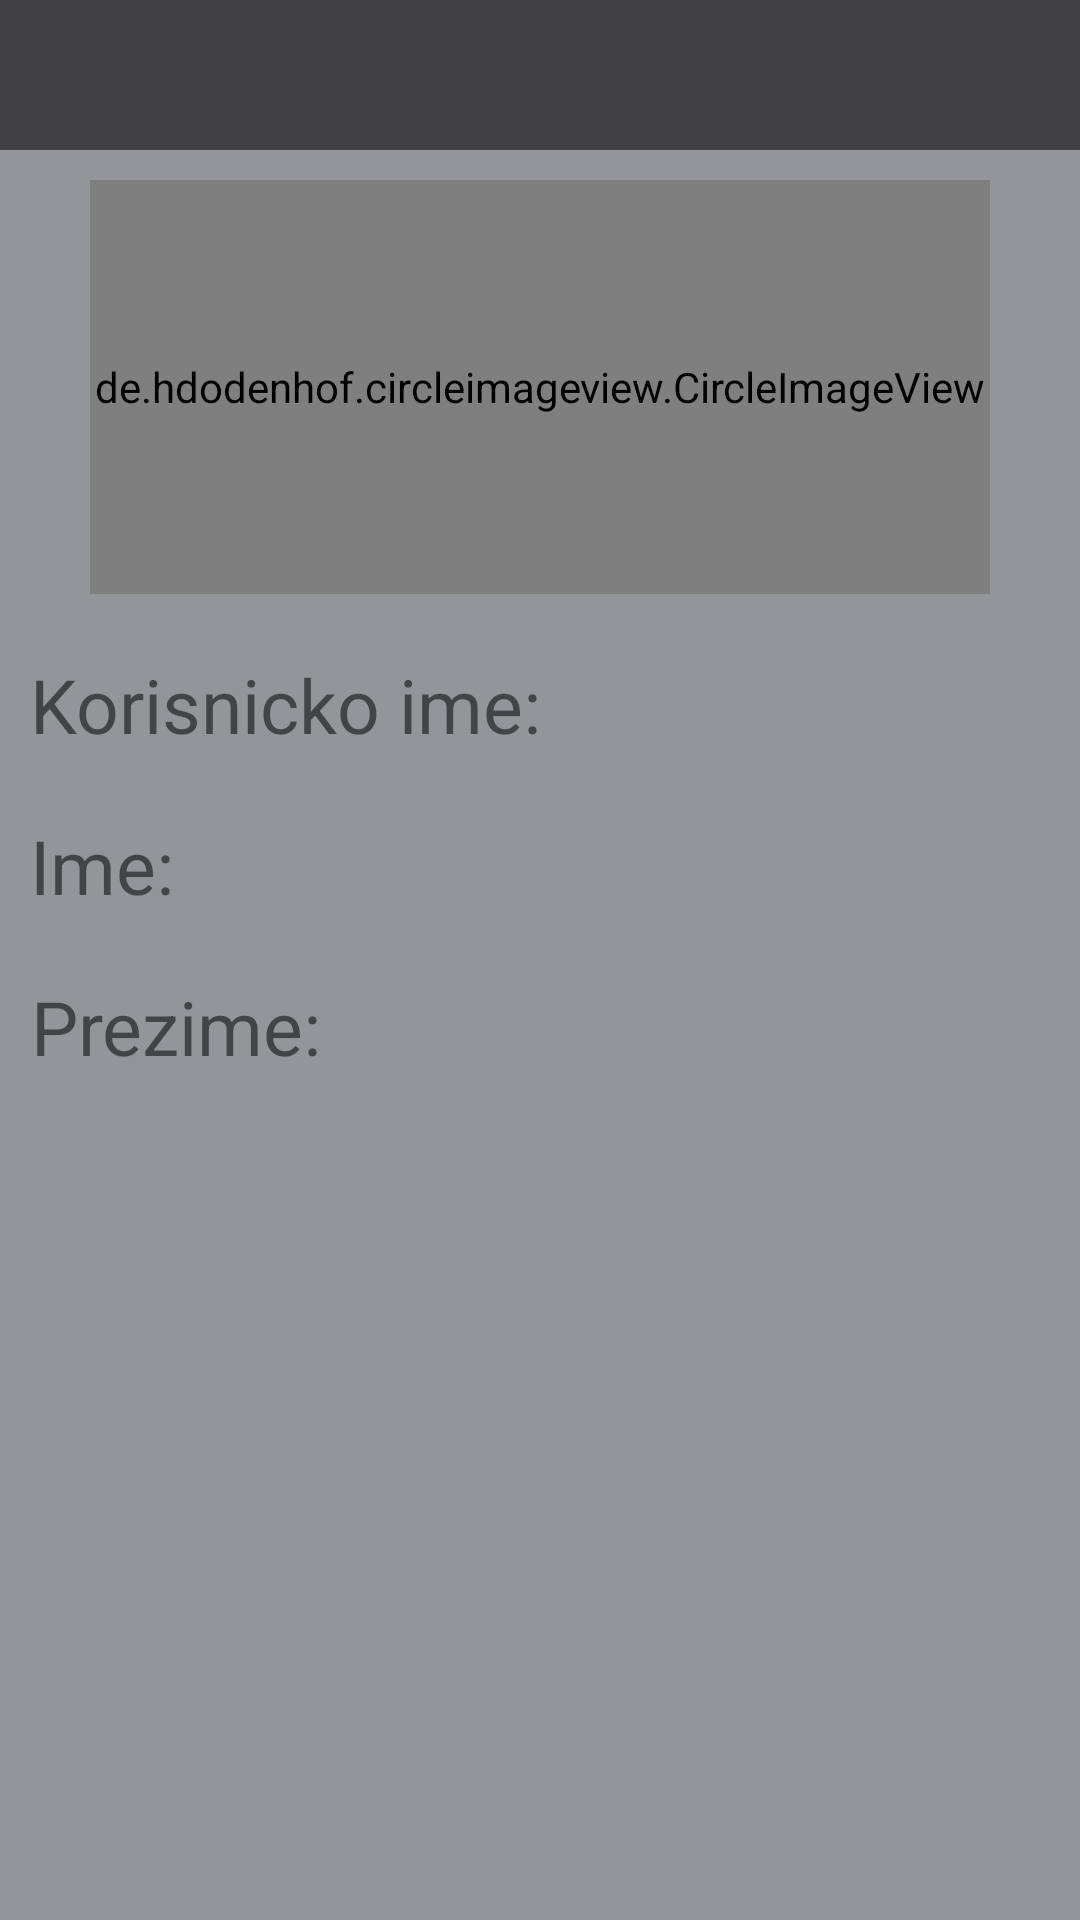

Write the Android layout XML for this screen, with the resource values it uses.
<!-- AndroidManifest.xml: application theme AppTheme -->
<!-- res/layout/activity_opcije.xml -->
<?xml version="1.0" encoding="utf-8"?>
<LinearLayout xmlns:android="http://schemas.android.com/apk/res/android"
    xmlns:app="http://schemas.android.com/apk/res-auto"
    xmlns:tools="http://schemas.android.com/tools"
    android:layout_width="match_parent"
    android:layout_height="match_parent"
    android:orientation="vertical"
    android:layout_gravity="center_horizontal"

    android:background="@color/colorSec"
    tools:context=".Opcije">
    <androidx.appcompat.widget.Toolbar
        android:id="@+id/toolbar"
        android:layout_width="match_parent"
        android:background="?attr/colorPrimaryDark"
        android:layout_height="50dp"
        app:layout_constraintEnd_toEndOf="parent"
        app:layout_constraintTop_toTopOf="parent"/>

    <de.hdodenhof.circleimageview.CircleImageView
        android:id="@+id/imageView2"
        android:layout_width="300dp"
        android:layout_height="138dp"
        android:layout_gravity="center"
        android:layout_marginTop="10dp"
        app:layout_constraintStart_toStartOf="parent"
        app:layout_constraintTop_toTopOf="parent"
        app:srcCompat="@mipmap/ic_launcher_round" />
    <TextView
        android:id="@+id/txtUsername"
        android:text="Korisnicko ime: "
        android:layout_width="wrap_content"
        android:layout_height="wrap_content"
        android:textSize="25dp"
        android:layout_marginLeft="10dp"
        android:layout_marginTop="20dp"
        android:gravity="center_horizontal"
        android:background="@drawable/roundedtext"
        app:layout_constraintEnd_toEndOf="parent"
        app:layout_constraintStart_toStartOf="parent"
        app:layout_constraintTop_toTopOf="parent" />
    <TextView
        android:id="@+id/txtName"
        android:text="Ime: "
        android:layout_width="wrap_content"
        android:layout_height="wrap_content"
        android:textSize="25dp"
        android:layout_marginTop="20dp"
        android:layout_marginLeft="10dp"
        android:gravity="center_horizontal"
        android:background="@drawable/roundedtext"
        app:layout_constraintEnd_toEndOf="parent"
        app:layout_constraintStart_toStartOf="parent"
        app:layout_constraintTop_toTopOf="parent" />
    <TextView
        android:id="@+id/txtLastname"
        android:text="Prezime: "
        android:layout_width="wrap_content"
        android:layout_height="wrap_content"
        android:textSize="25dp"
        android:layout_marginTop="20dp"
        android:layout_marginLeft="10dp"
        android:gravity="center_horizontal"
        android:background="@drawable/roundedtext"
        app:layout_constraintEnd_toEndOf="parent"
        app:layout_constraintStart_toStartOf="parent"
        app:layout_constraintTop_toTopOf="parent" />


























</LinearLayout>
<!-- resources referenced by this layout -->
<resources>
  <color name="colorSec">#939598</color>
  <!-- drawable rounded (drawable) -->
  <?xml version="1.0" encoding="utf-8"?>
  <shape xmlns:android="http://schemas.android.com/apk/res/android">
      <solid android:color="@color/colorButton"></solid>
      <corners android:radius="10dp"></corners>
  </shape>
  <!-- drawable roundedtext (drawable) -->
  <?xml version="1.0" encoding="utf-8"?>
  <shape xmlns:android="http://schemas.android.com/apk/res/android">
  
      <corners android:radius="10dp"></corners>
  </shape>
  <style name="AppTheme" parent="Theme.AppCompat.Light.DarkActionBar">
          
          <item name="colorPrimary">@color/colorPrimary</item>
          <item name="colorPrimaryDark">@color/colorPrimaryDark</item>
          <item name="windowActionBar">false</item>
          <item name="windowNoTitle">true</item>
      </style>
  <color name="colorButton">#DC3790</color>
  <color name="colorPrimary">#58595B</color>
  <color name="colorPrimaryDark">#414042</color>
</resources>
